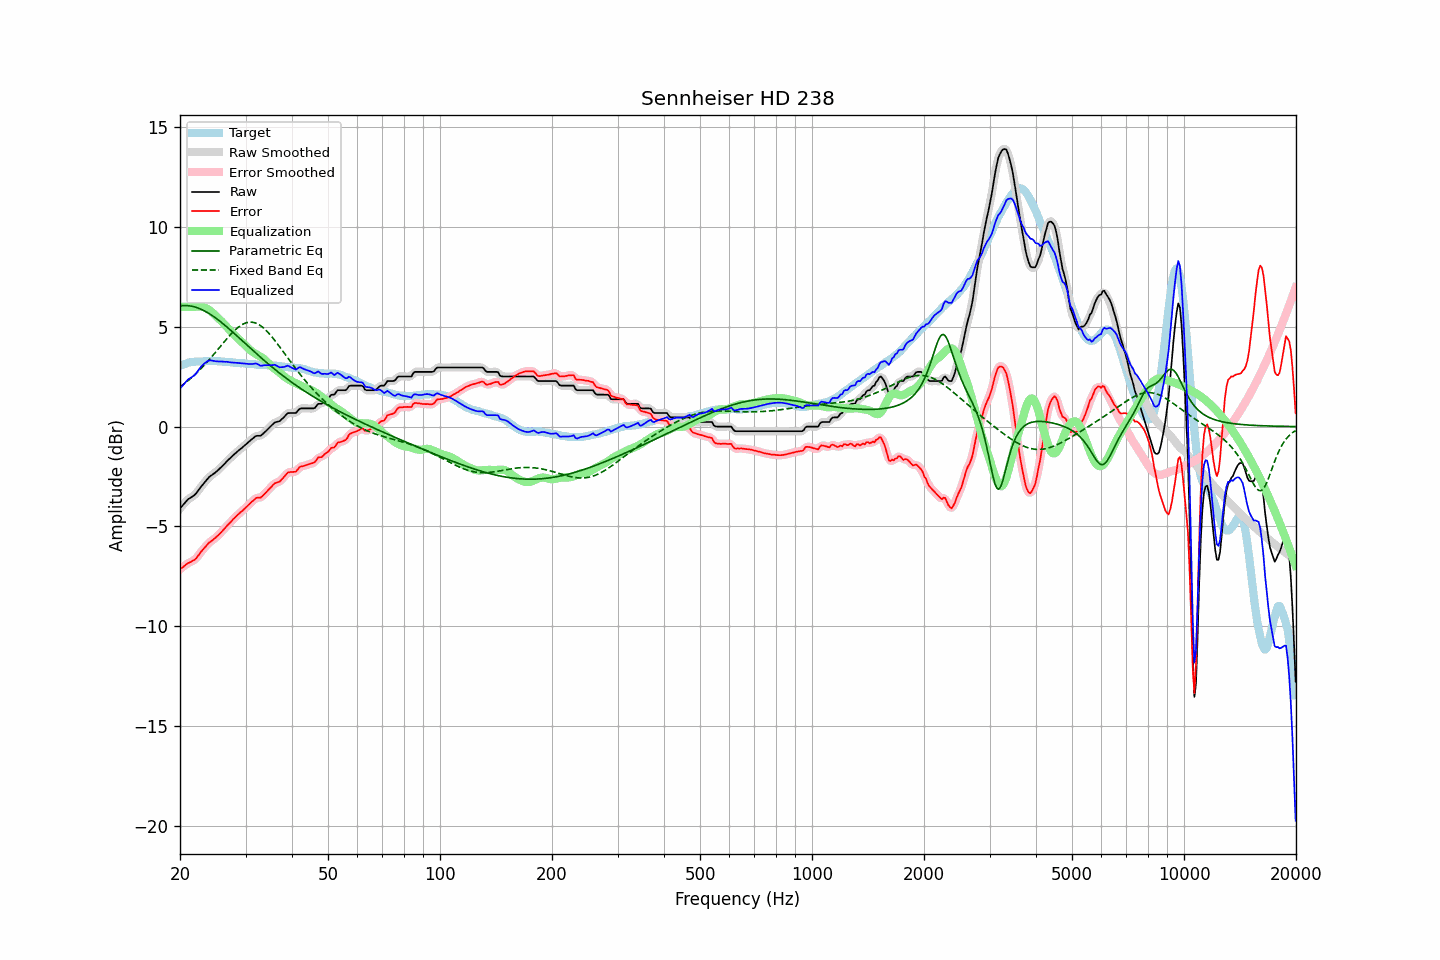

The file beside this chart, header and first rows:
frequency, raw, error, smoothed, error_smoothed, equalization, parametric_eq, fixed_band_eq, equalized_raw, equalized_smoothed, target
20.00, -4.10, -7.14, -4.11, -7.14, 6.00, 6.04, 1.99, 1.90, 1.89, 3.04
20.20, -4.01, -7.09, -4.01, -7.08, 6.00, 6.05, 2.05, 1.99, 1.99, 3.08
20.40, -3.92, -7.03, -3.91, -7.02, 6.00, 6.06, 2.11, 2.08, 2.09, 3.11
20.61, -3.82, -6.96, -3.82, -6.96, 6.00, 6.06, 2.17, 2.18, 2.18, 3.14
20.81, -3.73, -6.90, -3.73, -6.90, 6.00, 6.06, 2.23, 2.27, 2.27, 3.17
21.02, -3.64, -6.84, -3.65, -6.84, 6.00, 6.05, 2.30, 2.36, 2.35, 3.20
21.23, -3.59, -6.81, -3.59, -6.80, 6.00, 6.04, 2.37, 2.41, 2.41, 3.22
21.44, -3.54, -6.76, -3.54, -6.76, 6.00, 6.03, 2.44, 2.46, 2.46, 3.23
21.66, -3.48, -6.72, -3.49, -6.72, 6.00, 6.02, 2.51, 2.52, 2.51, 3.23
21.87, -3.43, -6.67, -3.42, -6.67, 6.00, 6.00, 2.58, 2.57, 2.58, 3.24
22.09, -3.35, -6.60, -3.34, -6.60, 6.01, 5.97, 2.66, 2.66, 2.67, 3.25
22.31, -3.24, -6.50, -3.24, -6.50, 6.01, 5.94, 2.74, 2.77, 2.77, 3.26
22.54, -3.13, -6.40, -3.13, -6.40, 6.02, 5.91, 2.82, 2.88, 2.88, 3.26
22.76, -3.02, -6.28, -3.02, -6.29, 6.01, 5.88, 2.90, 2.99, 2.99, 3.26
22.99, -2.92, -6.18, -2.92, -6.19, 6.00, 5.84, 2.98, 3.08, 3.08, 3.26
23.22, -2.82, -6.09, -2.82, -6.09, 5.97, 5.80, 3.07, 3.15, 3.15, 3.27
23.45, -2.73, -6.00, -2.72, -6.00, 5.94, 5.76, 3.15, 3.21, 3.22, 3.27
23.69, -2.63, -5.91, -2.63, -5.91, 5.90, 5.72, 3.24, 3.27, 3.27, 3.28
23.92, -2.54, -5.82, -2.55, -5.83, 5.85, 5.67, 3.33, 3.31, 3.30, 3.28
24.16, -2.47, -5.76, -2.47, -5.76, 5.79, 5.62, 3.43, 3.32, 3.31, 3.29
24.40, -2.42, -5.71, -2.41, -5.70, 5.72, 5.56, 3.52, 3.30, 3.31, 3.29
24.65, -2.36, -5.64, -2.36, -5.64, 5.65, 5.51, 3.62, 3.29, 3.29, 3.28
24.89, -2.30, -5.58, -2.30, -5.58, 5.57, 5.45, 3.71, 3.27, 3.27, 3.28
25.14, -2.23, -5.51, -2.23, -5.51, 5.50, 5.39, 3.81, 3.27, 3.27, 3.28
25.39, -2.16, -5.43, -2.16, -5.43, 5.42, 5.33, 3.91, 3.26, 3.26, 3.27
25.65, -2.08, -5.35, -2.08, -5.35, 5.34, 5.27, 4.00, 3.26, 3.26, 3.27
25.91, -2.00, -5.26, -2.00, -5.26, 5.26, 5.20, 4.10, 3.26, 3.26, 3.26
26.16, -1.92, -5.17, -1.92, -5.17, 5.17, 5.14, 4.20, 3.25, 3.25, 3.25
26.43, -1.84, -5.09, -1.84, -5.08, 5.08, 5.07, 4.29, 3.24, 3.25, 3.25
26.69, -1.75, -4.99, -1.75, -4.99, 5.00, 5.00, 4.39, 3.25, 3.24, 3.24
26.96, -1.67, -4.91, -1.67, -4.91, 4.91, 4.93, 4.48, 3.24, 3.23, 3.24
27.23, -1.60, -4.83, -1.60, -4.82, 4.82, 4.86, 4.57, 3.22, 3.23, 3.22
27.50, -1.52, -4.74, -1.52, -4.74, 4.74, 4.79, 4.66, 3.21, 3.22, 3.22
27.77, -1.44, -4.64, -1.44, -4.65, 4.65, 4.72, 4.74, 3.21, 3.21, 3.20
28.05, -1.37, -4.57, -1.37, -4.57, 4.57, 4.64, 4.82, 3.20, 3.20, 3.20
28.33, -1.30, -4.49, -1.30, -4.49, 4.49, 4.57, 4.89, 3.20, 3.20, 3.19
28.62, -1.23, -4.41, -1.23, -4.41, 4.42, 4.50, 4.96, 3.19, 3.19, 3.18
28.90, -1.16, -4.34, -1.16, -4.34, 4.34, 4.43, 5.02, 3.18, 3.18, 3.18
29.19, -1.10, -4.27, -1.10, -4.27, 4.27, 4.35, 5.08, 3.17, 3.17, 3.17
29.48, -1.03, -4.21, -1.03, -4.20, 4.19, 4.28, 5.12, 3.16, 3.16, 3.18
29.78, -0.96, -4.13, -0.96, -4.13, 4.12, 4.20, 5.16, 3.16, 3.16, 3.17
30.08, -0.89, -4.05, -0.89, -4.05, 4.04, 4.13, 5.19, 3.15, 3.15, 3.16
30.38, -0.82, -3.97, -0.82, -3.97, 3.96, 4.06, 5.21, 3.14, 3.14, 3.14
30.68, -0.75, -3.89, -0.75, -3.89, 3.88, 3.98, 5.23, 3.13, 3.14, 3.14
30.99, -0.68, -3.81, -0.68, -3.82, 3.81, 3.91, 5.23, 3.13, 3.13, 3.13
31.30, -0.61, -3.74, -0.61, -3.74, 3.75, 3.84, 5.23, 3.14, 3.14, 3.13
31.61, -0.55, -3.68, -0.54, -3.67, 3.69, 3.76, 5.21, 3.14, 3.15, 3.13
31.93, -0.48, -3.60, -0.49, -3.61, 3.65, 3.69, 5.19, 3.16, 3.15, 3.12
32.24, -0.46, -3.56, -0.47, -3.58, 3.60, 3.62, 5.15, 3.14, 3.13, 3.10
32.57, -0.46, -3.56, -0.46, -3.56, 3.56, 3.55, 5.11, 3.10, 3.10, 3.10
32.89, -0.46, -3.56, -0.44, -3.54, 3.51, 3.48, 5.06, 3.05, 3.07, 3.10
33.22, -0.41, -3.50, -0.40, -3.50, 3.46, 3.41, 5.00, 3.05, 3.05, 3.09
33.55, -0.33, -3.42, -0.34, -3.43, 3.40, 3.34, 4.93, 3.07, 3.06, 3.09
33.89, -0.26, -3.34, -0.26, -3.34, 3.33, 3.27, 4.86, 3.07, 3.07, 3.08
34.23, -0.18, -3.26, -0.18, -3.25, 3.26, 3.20, 4.78, 3.08, 3.08, 3.08
34.57, -0.10, -3.17, -0.10, -3.17, 3.17, 3.13, 4.70, 3.07, 3.07, 3.07
34.92, -0.02, -3.09, -0.02, -3.08, 3.09, 3.06, 4.61, 3.07, 3.07, 3.06
35.27, 0.06, -3.00, 0.06, -2.99, 3.01, 3.00, 4.51, 3.07, 3.08, 3.06
35.62, 0.14, -2.91, 0.14, -2.92, 2.95, 2.93, 4.41, 3.09, 3.09, 3.05
35.97, 0.21, -2.84, 0.20, -2.85, 2.88, 2.87, 4.31, 3.09, 3.08, 3.05
... 635 more rows
